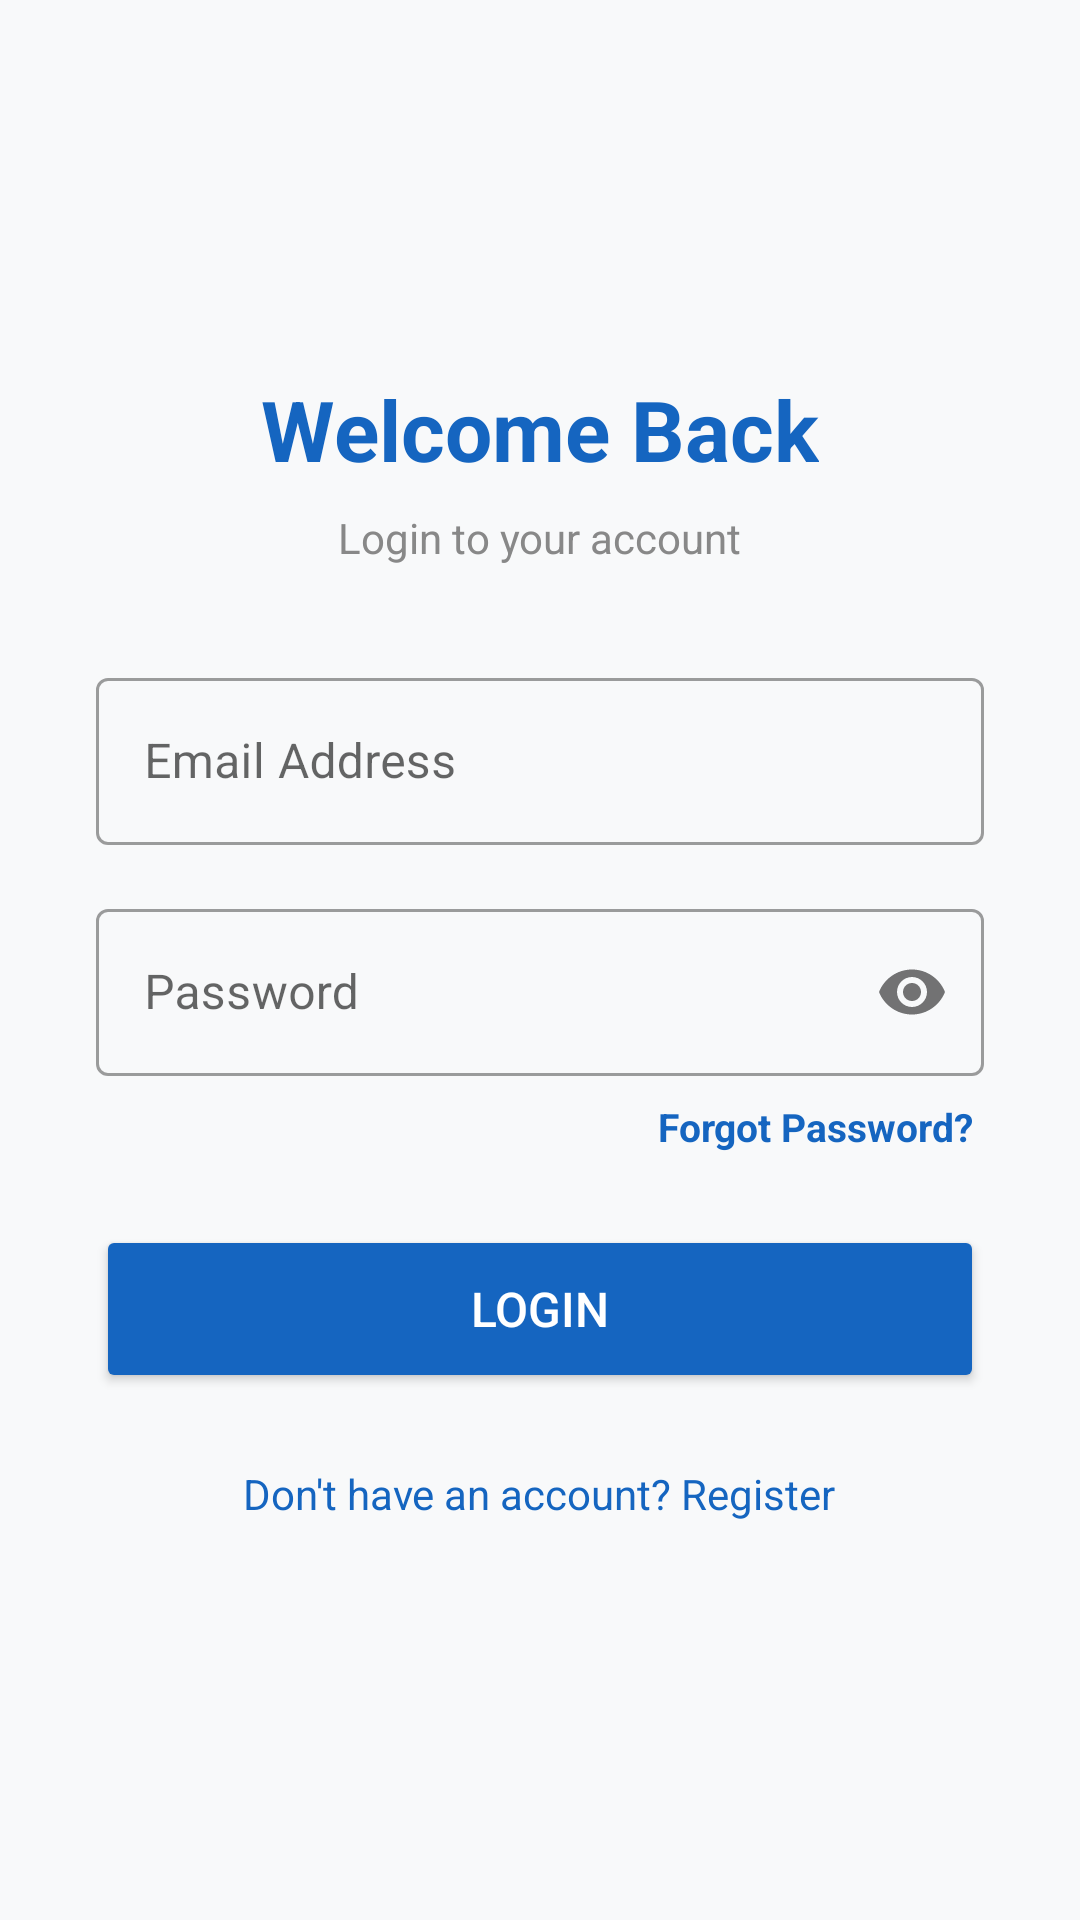

Write the Android layout XML for this screen, with the resource values it uses.
<!-- AndroidManifest.xml: application theme Theme.OnlineExam -->
<!-- res/layout/activity_login.xml -->
<?xml version="1.0" encoding="utf-8"?>
<LinearLayout xmlns:android="http://schemas.android.com/apk/res/android"
    xmlns:app="http://schemas.android.com/apk/res-auto"
    android:layout_width="match_parent"
    android:layout_height="match_parent"
    android:orientation="vertical"
    android:gravity="center"
    android:padding="32dp"
    android:background="@color/screen_bg">

    <TextView
        android:layout_width="wrap_content"
        android:layout_height="wrap_content"
        android:text="Welcome Back"
        android:textSize="28sp"
        android:textStyle="bold"
        android:textColor="@color/brand_blue"
        android:layout_marginBottom="8dp"/>

    <TextView
        android:layout_width="wrap_content"
        android:layout_height="wrap_content"
        android:text="Login to your account"
        android:textSize="14sp"
        android:textColor="@color/muted_grey"
        android:layout_marginBottom="32dp"/>

    <com.google.android.material.textfield.TextInputLayout
        android:layout_width="match_parent"
        android:layout_height="wrap_content"
        android:hint="Email Address"
        style="@style/Widget.MaterialComponents.TextInputLayout.OutlinedBox"
        android:layout_marginBottom="16dp">
        <com.google.android.material.textfield.TextInputEditText
            android:id="@+id/etEmail"
            android:layout_width="match_parent"
            android:layout_height="wrap_content"
            android:textColor="@color/input_text"
            android:inputType="textEmailAddress"/>
    </com.google.android.material.textfield.TextInputLayout>

    <com.google.android.material.textfield.TextInputLayout
        android:layout_width="match_parent"
        android:layout_height="wrap_content"
        android:hint="Password"
        style="@style/Widget.MaterialComponents.TextInputLayout.OutlinedBox"
        app:passwordToggleEnabled="true"
        android:layout_marginBottom="4dp">
        <com.google.android.material.textfield.TextInputEditText
            android:id="@+id/etPassword"
            android:layout_width="match_parent"
            android:layout_height="wrap_content"
            android:textColor="@color/input_text"
            android:inputType="textPassword"/>
    </com.google.android.material.textfield.TextInputLayout>

    
    <TextView
        android:id="@+id/tvForgotPassword"
        android:layout_width="match_parent"
        android:layout_height="wrap_content"
        android:layout_marginBottom="20dp"
        android:gravity="end"
        android:padding="4dp"
        android:text="Forgot Password?"
        android:textColor="@color/brand_blue"
        android:textSize="13sp"
        android:textStyle="bold"/>

    <Button
        android:id="@+id/btnLogin"
        android:layout_width="match_parent"
        android:layout_height="56dp"
        android:text="LOGIN"
        android:backgroundTint="@color/brand_blue"
        android:textColor="@color/text_on_button"
        android:textSize="16sp"/>

    <ProgressBar
        android:id="@+id/progressBar"
        android:layout_width="wrap_content"
        android:layout_height="wrap_content"
        android:layout_marginTop="16dp"
        android:visibility="gone"/>

    <TextView
        android:id="@+id/tvRegister"
        android:layout_width="wrap_content"
        android:layout_height="wrap_content"
        android:text="Don't have an account? Register"
        android:textColor="@color/brand_blue"
        android:layout_marginTop="16dp"
        android:padding="8dp"/>

</LinearLayout>
<!-- resources referenced by this layout -->
<resources>
  <color name="brand_blue">#1565C0</color>
  <color name="input_text">#212121</color>
  <color name="muted_grey">#888888</color>
  <color name="screen_bg">#F8F9FA</color>
  <color name="text_on_button">#FFFFFF</color>
  <style name="Theme.OnlineExam" parent="Theme.MaterialComponents.Light.DarkActionBar">
          <item name="colorPrimary">@color/purple_500</item>
          <item name="colorPrimaryVariant">@color/purple_700</item>
          <item name="colorOnPrimary">@color/white</item>
          <item name="colorSecondary">@color/teal_200</item>
          <item name="colorSecondaryVariant">@color/teal_700</item>
          <item name="colorOnSecondary">@color/black</item>
          <item name="android:statusBarColor">@color/purple_700</item>
      </style>
  <color name="purple_500">#FF6200EE</color>
  <color name="purple_700">#FF3700B3</color>
  <color name="white">#FFFFFFFF</color>
  <color name="teal_200">#FF03DAC5</color>
  <color name="teal_700">#FF018786</color>
  <color name="black">#FF000000</color>
</resources>
